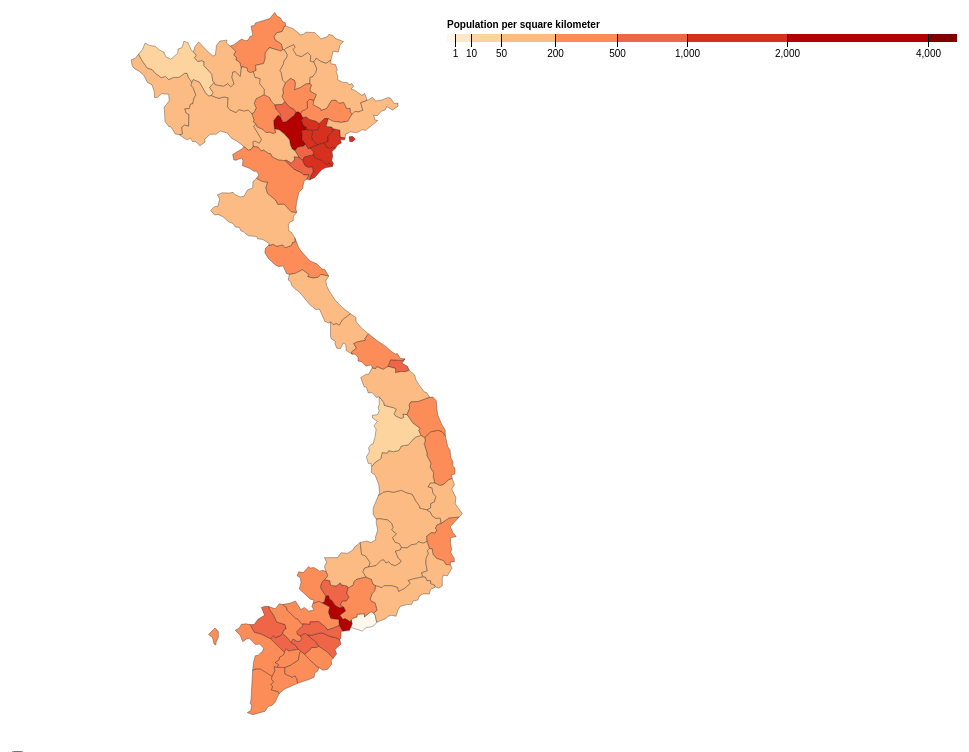
D3 v4 page, settled after 480 driven frames (8 s of simulated time); the page loaded 1 data file(s).


// ── Vietnam.js
var d3, document, console;

var width = 960,
    height = 750;

var svg = d3.select("body").append("svg")
    .attr("width", width)
    .attr("height", height)
   // .style("display", block)
   // .style("margin", auto);

var color = d3.scaleThreshold()
  .domain([1, 10, 50, 200, 500, 1000, 2000, 4000])
  .range(d3.schemeOrRd[9]);

var tooltip = d3.select("body")
    .append("div")
    .attr("class", "tooltip")
    .style("opacity", 0);

var projection = d3.geoMercator()
                   .scale(2600)
                    // Center the Map in Vietnam
                   .center([110, 16])
                   .translate([width/2, height/2]);

var path = d3.geoPath(projection);

 var g = svg.append("g")
            .attr("class", "key")
            .attr("transform", "translate(0, 40)");

var x = d3.scaleSqrt()
        .domain([0, 4500])
        .rangeRound([440, 950]);

g.append("text")
        .attr("class", "caption")
        .attr("x", x.range()[0])
        .attr("y", -6)
        .attr("fill", "#000")
        .attr("text-anchor", "start")
        .attr("font-weight", "bold")
        .text("Population per square kilometer");

var switchPressed = false;

function changeData() {
    switchPressed = !switchPressed;
    
    
    if(switchPressed) {
        document.getElementById("title").innerHTML = "Vietnam Labour Force 15+ Years of Age, 2011";
        
        g.selectAll("rect")
          .data(color.range().map(function(d) {
              d = color.invertExtent(d);
              if (d[0] == null) d[0] = x.domain()[0];
              if (d[1] == null) d[1] = x.domain()[1];
              return d;
            }))
          .enter().append("rect")
            .attr("height", 8)
            .attr("x", function(d) { return x(d[0]); })
            .attr("width", function(d) { return x(d[1]) - x(d[0]); })
            .attr("fill", function(d) { return color(d[0]); });

        g.select("text")
            .attr("class", "caption")
            .attr("x", x.range()[0])
            .attr("y", -6)
            .attr("fill", "#000")
            .attr("text-anchor", "start")
            .attr("font-weight", "bold")
            .text("Population per thousand persons");

        g.call(d3.axisBottom(x)
            .tickSize(13)
            .tickValues(color.domain()))
          .select(".domain")
            .remove();
    } else {
        document.getElementById("title").innerHTML = "Vietnam Population Density, 2011";
        
        g.selectAll("rect")
          .data(color.range().map(function(d) {
              d = color.invertExtent(d);
              if (d[0] == null) d[0] = x.domain()[0];
              if (d[1] == null) d[1] = x.domain()[1];
              return d;
            }))
          .enter().append("rect")
            .attr("height", 8)
            .attr("x", function(d) { return x(d[0]); })
            .attr("width", function(d) { return x(d[1]) - x(d[0]); })
            .attr("fill", function(d) { return color(d[0]); });

        g.select("text")
            .attr("class", "caption")
            .attr("x", x.range()[0])
            .attr("y", -6)
            .attr("fill", "#000")
            .attr("text-anchor", "start")
            .attr("font-weight", "bold")
            .text("Population per square kilometer");

        g.call(d3.axisBottom(x)
            .tickSize(13)
            .tickValues(color.domain()))
          .select(".domain")
            .remove();
    }
    
    display();
    
}

display();

function display() {

    g.selectAll("rect")
        .data(color.range().map(function(d) {
            d = color.invertExtent(d);
            if (d[0] == null) d[0] = x.domain()[0];
            if (d[1] == null) d[1] = x.domain()[1];
            return d;
        }))
        .enter().append("rect")
        .attr("height", 8)
        .attr("x", function(d) { return x(d[0]); })
        .attr("width", function(d) { return x(d[1]) - x(d[0]); })
        .attr("fill", function(d) { return color(d[0]); });

//    g.append("text")
//        .attr("class", "caption")
//        .attr("x", x.range()[0])
//        .attr("y", -6)
//        .attr("fill", "#000")
//        .attr("text-anchor", "start")
//        .attr("font-weight", "bold")
//        .text("Population per square kilometer");

    g.call(d3.axisBottom(x)
        .tickSize(13)
        .tickValues(color.domain()))
      .select(".domain")
        .remove();


    d3.json("Vietnam.json", function(error, data) {

        if(error) console.error(data);

        console.log(data);
        
//        g.select("text")
//                .attr("class", "caption")
//                .attr("x", x.range()[0])
//                .attr("y", -6)
//                .attr("fill", "#000")
//                .attr("text-anchor", "start")
//                .attr("font-weight", "bold")
//                .text("Population per square kilometers");
            
        svg.selectAll("path")
           .data(data.features)
           .enter()
           .append("path")

           .attr("fill", function(d) { return color(d.properties.density);})
           .attr("stroke", "#000")
           .attr("stroke-opacity", 0.3)
           .attr("d", path)
           .on("mouseover", function(d) {
                tooltip.transition()
                        .duration(200)
                        .style("opacity", 0.9);
                tooltip.html(d.properties.NAME_1 + "<br/>" + 
                             "Density: " + d.properties.density)
                    .style("left", (d3.event.pageX) + "px")
                    .style("top", (d3.event.pageY - 28) + "px")

           })
           .on("mouseout", function(d) {
                tooltip.transition()
                    .duration(500)
                    .style("opacity", 0);
           })
        
        if(switchPressed) {
//            document.getElementById("title").innerHTML = "Vietnam Labour Force @ 15+ Years of Age, 2011";
//        
//            g.select("text")
//                .attr("class", "caption")
//                .attr("x", x.range()[0])
//                .attr("y", -6)
//                .attr("fill", "#000")
//                .attr("text-anchor", "start")
//                .attr("font-weight", "bold")
//                .text("Population per thousand persons");
            
            svg.selectAll("path")
               .data(data.features)
               // .enter()
               // .append("path")

               .attr("fill", function(d) {return color(d.properties.labour);})
               .attr("stroke", "#000")
               .attr("stroke-opacity", 0.3)
               .attr("d", path)
               .on("mouseover", function(d) {
                    tooltip.transition()
                            .duration(200)
                            .style("opacity", 0.9);
                    tooltip.html(d.properties.NAME_1 + "<br/>" + 
                                d.properties.labour)
                        .style("left", (d3.event.pageX) + "px")
                        .style("top", (d3.event.pageY - 28) + "px")

               })
               .on("mouseout", function(d) {
                    tooltip.transition()
                        .duration(500)
                        .style("opacity", 0);
               })

        } else {
            
//            document.getElementById("title").innerHTML = "Vietnam Population Density, 2011";
            
            svg.selectAll("path")
               .data(data.features)
               // .enter()
               // .append("path")

               .attr("fill", function(d) { return color(d.properties.density);})
               .attr("stroke", "#000")
               .attr("stroke-opacity", 0.3)
               .attr("d", path)
               .on("mouseover", function(d) {
                    tooltip.transition()
                            .duration(200)
                            .style("opacity", 0.9);
                    tooltip.html(d.properties.NAME_1 + "<br/>" + 
                                 d.properties.density)
                        .style("left", (d3.event.pageX) + "px")
                        .style("top", (d3.event.pageY - 28) + "px")

               })
               .on("mouseout", function(d) {
                    tooltip.transition()
                        .duration(500)
                        .style("opacity", 0);
               })
        }

    })


}



### data: Vietnam.json
{
 "type": "FeatureCollection",
 "crs": {
  "type": "name",
  "properties": {
   "name": "urn:ogc:def:crs:OGC:1.3:CRS84"
  }
 },
 "features": [
  {
   "type": "Feature",
   "geometry": {
    "type": "Polygon",
    "coordinates": "[... 1 items]"
   },
   "properties": {
    "Name": null,
    "description": null,
    "timestamp": null,
    "begin": null,
    "end": null,
    "altitudeMode": null,
    "tessellate": -1,
    "extrude": 0,
    "visibility": -1,
    "drawOrder": null,
    "icon": null,
    "NAME_0": "Vietnam",
    "NAME_1": "An Giang",
    "density": "608",
    "labour": "1300"
   }
  },
  {
   "type": "Feature",
   "geometry": {
    "type": "Polygon",
    "coordinates": "[... 1 items]"
   },
   "properties": {
    "Name": null,
    "description": null,
    "timestamp": null,
    "begin": null,
    "end": null,
    "altitudeMode": null,
    "tessellate": -1,
    "extrude": 0,
    "visibility": -1,
    "drawOrder": null,
    "icon": null,
    "NAME_0": "Vietnam",
    "NAME_1": "Bạc Liêu",
    "density": "354",
    "labour": "514"
   }
  },
  {
   "type": "Feature",
   "geometry": {
    "type": "Polygon",
    "coordinates": "[... 1 items]"
   },
   "properties": {
    "Name": null,
    "description": null,
    "timestamp": null,
    "begin": null,
    "end": null,
    "altitudeMode": null,
    "tessellate": -1,
    "extrude": 0,
    "visibility": -1,
    "drawOrder": null,
    "icon": null,
    "NAME_0": "Vietnam",
    "NAME_1": "Bắc Giang",
    "density": "410",
    "labour": "989"
   }
  },
  {
   "type": "Feature",
   "geometry": {
    "type": "Polygon",
    "coordinates": "[... 1 items]"
   },
   "properties": {
    "Name": null,
    "description": null,
    "timestamp": null,
    "begin": null,
    "end": null,
    "altitudeMode": null,
    "tessellate": -1,
    "extrude": 0,
    "visibility": -1,
    "drawOrder": null,
    "icon": null,
    "NAME_0": "Vietnam",
    "NAME_1": "Bắc Kạn",
    "density": "61",
    "labour": "200"
   }
  },
  {
   "type": "Feature",
   "geometry": {
    "type": "Polygon",
    "coordinates": "[... 1 items]"
   },
   "properties": {
    "Name": null,
    "description": null,
    "timestamp": null,
    "begin": null,
    "end": null,
    "altitudeMode": null,
    "tessellate": -1,
    "extrude": 0,
    "visibility": -1,
    "drawOrder": null,
    "icon": null,
    "NAME_0": "Vietnam",
    "NAME_1": "Bắc Ninh",
    "density": "1289",
    "labour": "594"
   }
  },
  {
   "type": "Feature",
   "geometry": {
    "type": "Polygon",
    "coordinates": "[... 1 items]"
   },
   "properties": {
    "Name": null,
    "description": null,
    "timestamp": null,
    "begin": null,
    "end": null,
    "altitudeMode": null,
    "tessellate": -1,
    "extrude": 0,
    "visibility": -1,
    "drawOrder": null,
    "icon": null,
    "NAME_0": "Vietnam",
    "NAME_1": "Bến Tre",
    "density": "533",
    "labour": "777"
   }
  },
  {
   "type": "Feature",
   "geometry": {
    "type": "Polygon",
    "coordinates": "[... 1 items]"
   },
   "properties": {
    "Name": null,
    "description": null,
    "timestamp": null,
    "begin": null,
    "end": null,
    "altitudeMode": null,
    "tessellate": -1,
    "extrude": 0,
    "visibility": -1,
    "drawOrder": null,
    "icon": null,
    "NAME_0": "Vietnam",
    "NAME_1": "Bà Rịa - Vũng Tàu",
    "density": "",
    "labour": "554"
   }
  },
  {
   "type": "Feature",
   "geometry": {
    "type": "Polygon",
    "coordinates": "[... 1 items]"
   },
   "properties": {
    "Name": null,
    "description": null,
    "timestamp": null,
    "begin": null,
    "end": null,
    "altitudeMode": null,
    "tessellate": -1,
    "extrude": 0,
    "visibility": -1,
    "drawOrder": null,
    "icon": null,
    "NAME_0": "Vietnam",
    "NAME_1": "Bình Định",
    "density": "247",
    "labour": "880"
   }
  },
  "... 55 more items"
 ]
}